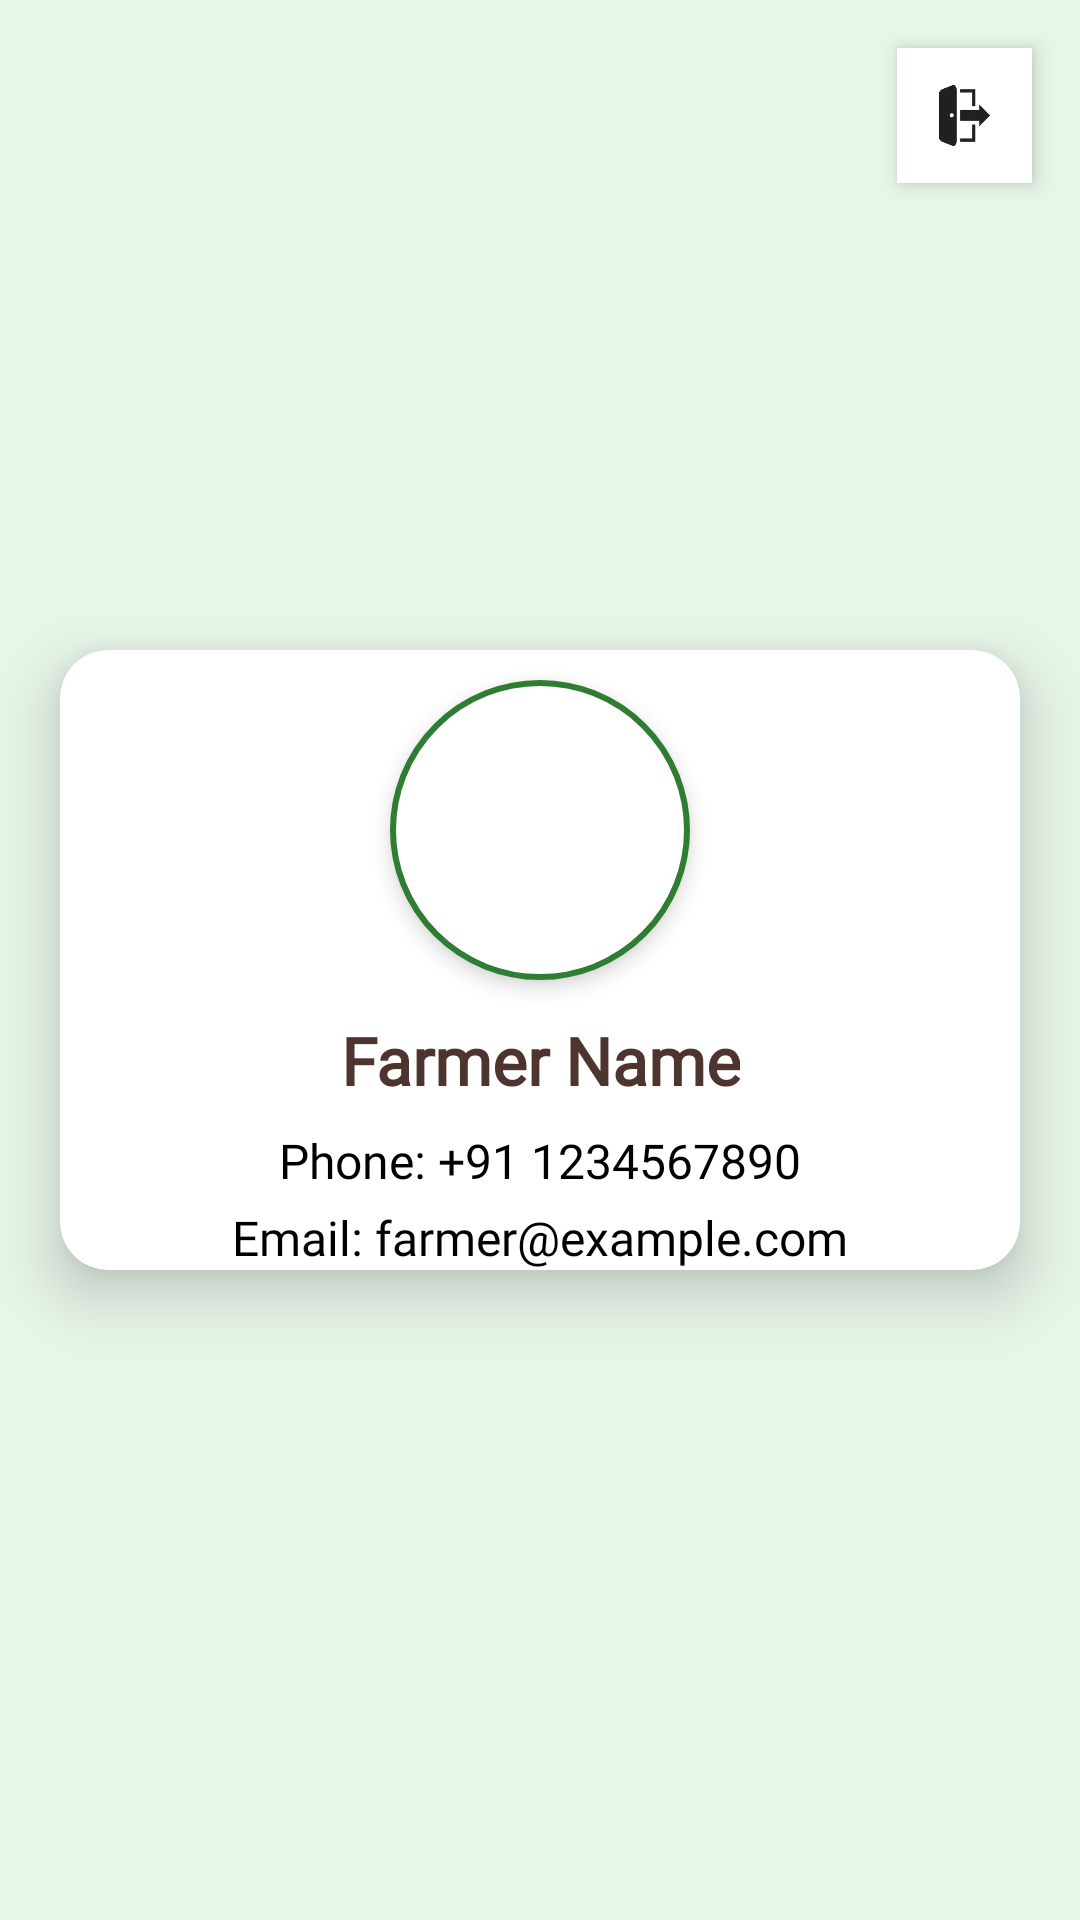

Here is an Android app screen rendered from its layout file. Give the layout XML and the strings, colors and styles it references.
<!-- AndroidManifest.xml: application theme Theme.AgroGo -->
<!-- res/layout/fragment_profile.xml -->
<?xml version="1.0" encoding="utf-8"?>
<layout xmlns:android="http://schemas.android.com/apk/res/android"
    xmlns:tools="http://schemas.android.com/tools"
    xmlns:app="http://schemas.android.com/apk/res-auto">

    <FrameLayout
        android:layout_width="match_parent"
        android:layout_height="match_parent"
        tools:context="Farmer.ProfileFragment"
        android:background="@color/green_light">

        
        <ImageView
            android:id="@+id/logoutbtn"
            android:layout_width="45dp"
            android:layout_height="45dp"
            android:layout_margin="16dp"
            android:src="@drawable/log"
            android:layout_gravity="top|end"
            android:contentDescription="Logout Button"
            android:padding="6dp"
            android:background="@color/white"
            android:elevation="4dp" />

        
        <androidx.cardview.widget.CardView
            android:layout_width="match_parent"
            android:layout_height="wrap_content"
            android:layout_gravity="center"
            android:layout_margin="20dp"
            app:cardCornerRadius="16dp"
            app:cardElevation="12dp"
            app:cardBackgroundColor="@color/white"
            android:padding="24dp">

            <LinearLayout
                android:layout_width="match_parent"
                android:layout_height="wrap_content"
                android:orientation="vertical"
                android:gravity="center_horizontal">

                
                <ImageView
                    android:id="@+id/profile_image"
                    android:layout_width="100dp"
                    android:layout_height="100dp"
                    android:src="@drawable/prof"
                    android:scaleType="centerCrop"
                    android:layout_marginTop="10dp"
                    android:contentDescription="Farmer Profile"
                    android:background="@drawable/circle_background"
                    android:elevation="4dp"
                    android:padding="4dp" />

                
                <TextView
                    android:id="@+id/farmer_name"
                    android:layout_width="wrap_content"
                    android:layout_height="wrap_content"
                    android:text="Farmer Name"
                    android:textSize="22sp"
                    android:textStyle="bold"
                    android:textColor="@color/brown_900"
                    android:layout_marginTop="12dp"
                    android:fontFamily="@font/bungee"
                    android:gravity="center" />

                
                <TextView
                    android:id="@+id/farmer_phone"
                    android:layout_width="wrap_content"
                    android:layout_height="wrap_content"
                    android:text="Phone: +91 1234567890"
                    android:textSize="16sp"
                    android:textColor="@color/black"
                    android:layout_marginTop="8dp"
                    android:fontFamily="@font/antic"
                    android:gravity="center" />

                
                <TextView
                    android:id="@+id/farmer_email"
                    android:layout_width="wrap_content"
                    android:layout_height="wrap_content"
                    android:text="Email: farmer@example.com"
                    android:textSize="16sp"
                    android:textColor="@color/black"
                    android:layout_marginTop="4dp"
                    android:fontFamily="@font/antic"
                    android:gravity="center" />

            </LinearLayout>

        </androidx.cardview.widget.CardView>

    </FrameLayout>
</layout>
<!-- resources referenced by this layout -->
<resources>
  <color name="black">#FF000000</color>
  <color name="brown_900">#4E342E</color>
  <color name="green_light">#E8F5E9</color>
  <color name="white">#FFFFFF</color>
  <!-- drawable circle_background (drawable) -->
  <?xml version="1.0" encoding="utf-8"?>
  <shape xmlns:android="http://schemas.android.com/apk/res/android"
      android:shape="oval">
      <solid android:color="@android:color/white" />
      <stroke
          android:width="2dp"
          android:color="@color/green_600" />
  </shape>
  <!-- drawable log: png bitmap (drawable, 20876 bytes) -->
  <style name="Theme.AgroGo" parent="Theme.MaterialComponents.DayNight.NoActionBar">
          
          <item name="colorPrimary">@color/blue_500</item>
          <item name="colorPrimaryVariant">@color/blue_700</item>
          <item name="colorOnPrimary">@color/white</item>
          <item name="colorSecondary">@color/green_500</item>
          <item name="colorOnSecondary">@color/white</item>
          <item name="android:windowContentTransitions">true</item>
  
  
      </style>
  <color name="green_600">#2E7D32</color>
  <color name="blue_500">#022F2C</color>
  <color name="blue_700">#012302</color>
  <color name="green_500">#011B01</color>
</resources>
